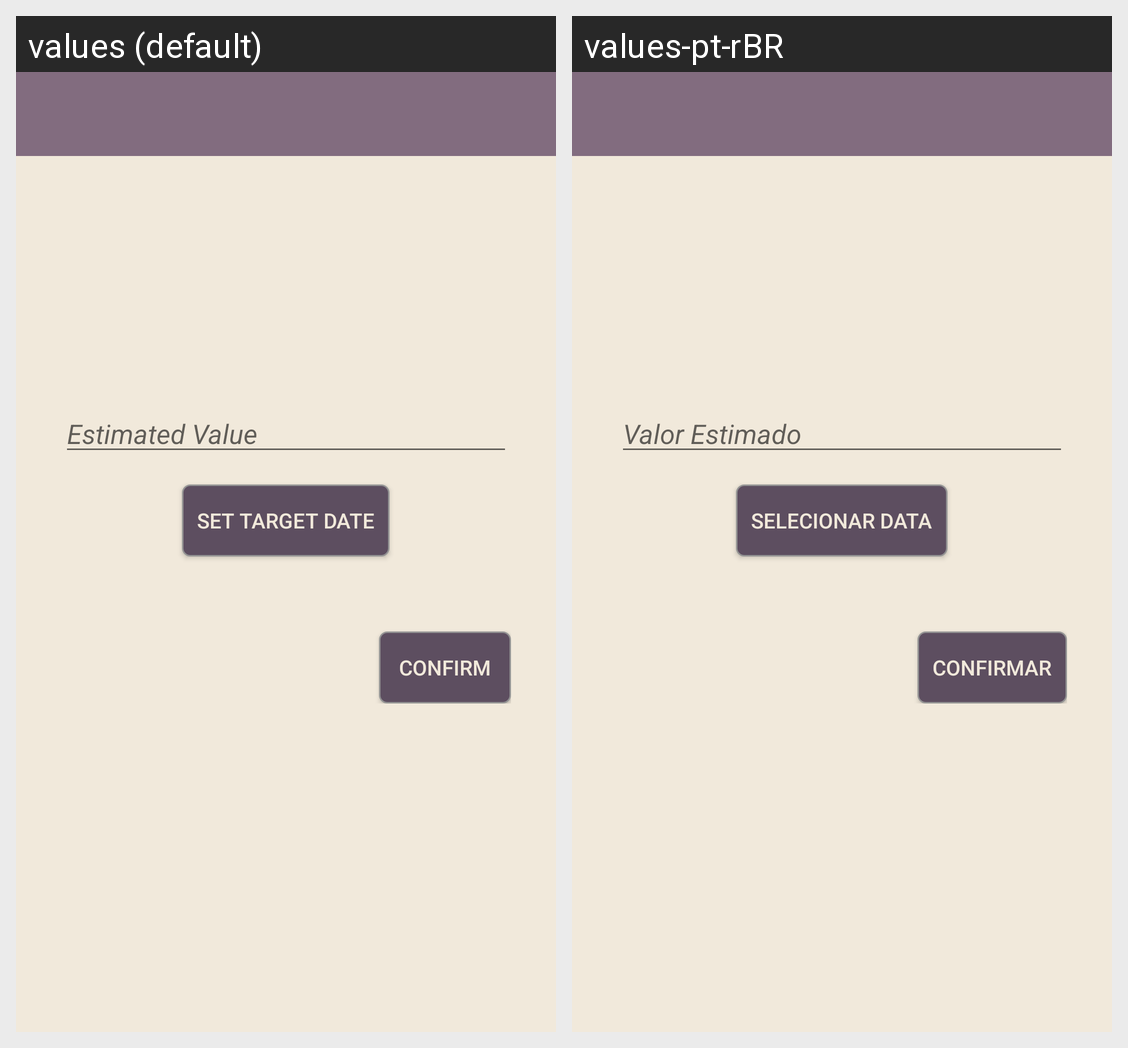

Here is an Android app screen in its default locale and in the app's own translations. Write out the translated-string differences for the strings that appear on this screen.
Android screen res/layout/activity_setup_goal.xml rendered under 2 locales, left to right: values (default), values-pt-rBR. Device: Nexus 5 (rendered at 1080×1920; each locale shown at half size, 540×960, under a caption strip naming it); theme AppTheme.NoActionBar.
Strings drawn on this screen, with the default value and each locale's value (text and hints the layout hard-codes, and strings that could not be matched under every locale, appear in the picture but are not listed):

hint_estimated_value
  values: Estimated Value
  values-pt-rBR: Valor Estimado

button_set_target_date
  values: Set Target Date
  values-pt-rBR: Selecionar Data

button_confirm
  values: Confirm
  values-pt-rBR: Confirmar
